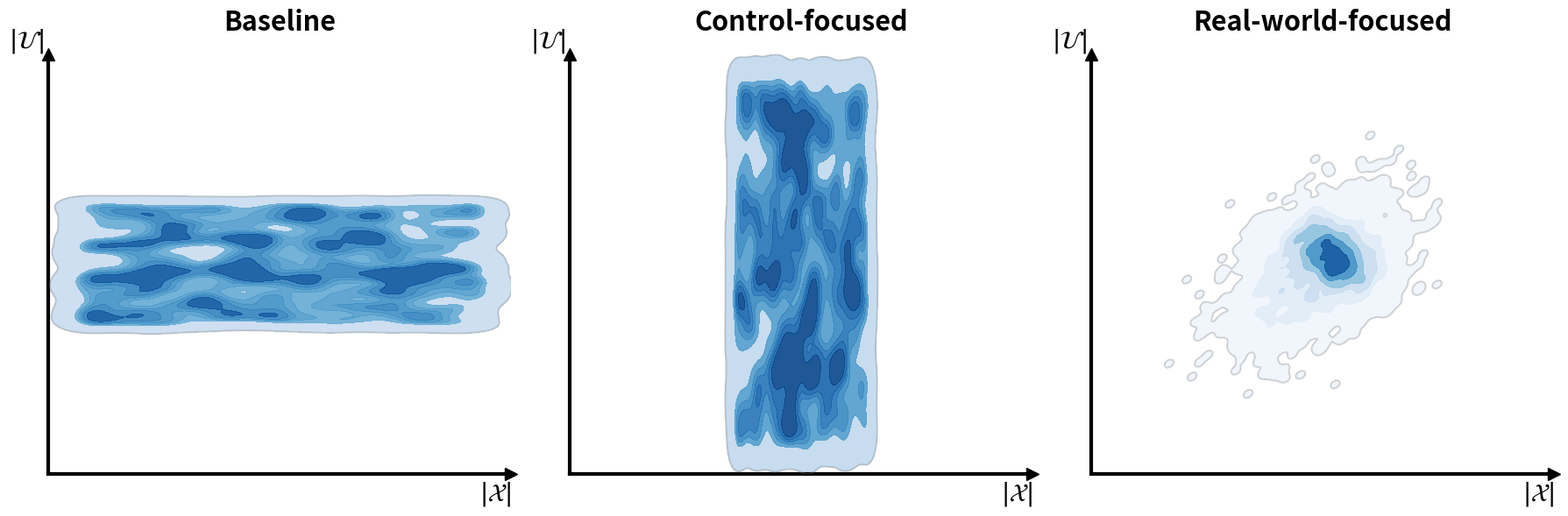

This chart was generated by the following Python code:
import matplotlib.pyplot as plt
import numpy as np
import seaborn as sns
from scipy.spatial import ConvexHull


def generate_distinct_centered_data(mode, n_samples=3000):
    """
    Generates data (x, u) centered in the plot.
    """
    # np.random.seed(42)

    # Plot center coordinates
    c_x, c_u = 0.5, 0.5

    if mode == "real_world":
        # --- 1. Real-World: TINY, Centered Blob (Gaussian Mixture) ---
        cov1 = [[0.008, 0.004], [0.004, 0.008]]
        data1 = np.random.multivariate_normal(
            [c_x - 0.02, c_u - 0.02], cov1, int(n_samples / 2)
        )

        cov2 = [[0.002, -0.001], [-0.001, 0.002]]
        data2 = np.random.multivariate_normal(
            [c_x + 0.02, c_u + 0.02], cov2, int(n_samples / 2)
        )

        data = np.vstack((data1, data2))
        x = data[:, 0]
        u = data[:, 1]
        return x, u

    elif mode == "control_focused":
        # --- 2. Control-Focused: LARGE Tall/Thin Rectangle (Uniform) ---
        width = 0.3
        height = 0.9

        x_min = c_x - (width / 2)
        u_min = c_u - (height / 2)

        # REVISION: Used Uniform distribution for even fill
        x = np.random.uniform(x_min, x_min + width, n_samples)
        u = np.random.uniform(u_min, u_min + height, n_samples)
        return x, u

    elif mode == "state_focused":
        # --- 3. State-Focused: LARGE Wide/Short Rectangle (Uniform) ---
        width = 0.9
        height = 0.3

        x_min = c_x - (width / 2)
        u_min = c_u - (height / 2)

        # REVISION: Used Uniform distribution for even fill
        x = np.random.uniform(x_min, x_min + width, n_samples)
        u = np.random.uniform(u_min, u_min + height, n_samples)
        return x, u


def draw_final_plot(ax, x_data, u_data, title):
    """
    Draws the plot with expanded density fill and no dotted lines.
    """
    PLOT_MAX = 1.0

    # --- Draw Density Plot ---
    # bw_adjust=0.5: Sharper edges to fit the uniform shape
    # thresh=0.01:   Lowers the cutoff so the fill extends to the data limits
    sns.kdeplot(
        x=x_data,
        y=u_data,
        ax=ax,
        fill=True,
        cmap="Blues",
        alpha=0.9,
        levels=7,
        thresh=0.01,
        bw_adjust=0.5,
        zorder=2,
    )

    # --- Draw Contour Outline ---
    sns.kdeplot(
        x=x_data,
        y=u_data,
        ax=ax,
        fill=False,
        color="gray",
        alpha=0.3,
        linewidths=1.5,
        levels=[0.01],
        bw_adjust=0.5,
        zorder=3,
    )

    # --- Styling ---
    ax.set_xlim(0, PLOT_MAX)
    ax.set_ylim(0, PLOT_MAX)

    # Custom thick axes arrows
    ax.spines["left"].set_position(("data", 0))
    ax.spines["left"].set_linewidth(3)
    ax.spines["bottom"].set_position(("data", 0))
    ax.spines["bottom"].set_linewidth(3)
    ax.spines["right"].set_visible(False)
    ax.spines["top"].set_visible(False)

    # Arrowheads
    ax.plot(
        1, 0, ">k", transform=ax.get_yaxis_transform(), clip_on=False, markersize=10
    )
    ax.plot(
        0, 1, "^k", transform=ax.get_xaxis_transform(), clip_on=False, markersize=10
    )

    # Labels
    ax.set_xlabel(r"$|\mathcal{X}|$", fontsize=20, loc="right", weight="bold")
    ax.set_ylabel(r"$|\mathcal{U}|$", fontsize=20, loc="top", rotation=0, weight="bold")

    # Remove ticks
    ax.set_xticks([])
    ax.set_yticks([])

    ax.set_title(title, fontsize=22, pad=20, weight="bold")


# --- Main Execution ---
fig, axes = plt.subplots(1, 3, figsize=(18, 6))

# 0. Baseline (State-Focused)
x3, u3 = generate_distinct_centered_data("state_focused")
draw_final_plot(axes[0], x3, u3, "Baseline")

# 1. Real-World
x1, u1 = generate_distinct_centered_data("real_world")
draw_final_plot(axes[2], x1, u1, "Real-world-focused")

# 2. Control-Focused
x2, u2 = generate_distinct_centered_data("control_focused")
draw_final_plot(axes[1], x2, u2, "Control-focused")

plt.tight_layout()
plt.savefig("synthetic_data_final.svg", dpi=300)
plt.savefig("synthetic_data_final.pdf", dpi=300)
plt.show()
